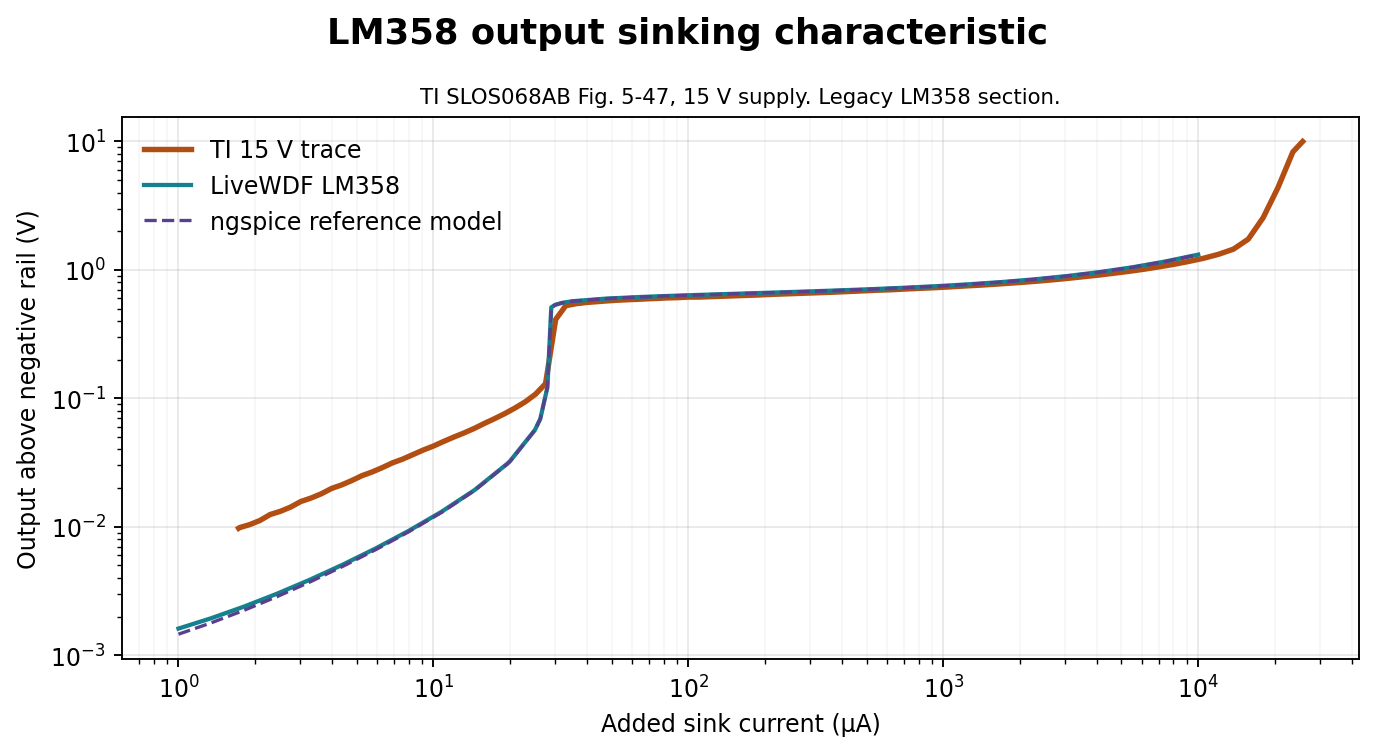

Data behind this chart, as committed beside it:
current_uA, factory_Vout_V, livewdf_Vout_V, ngspice_Vout_V
1.722, 0.009732, 0.002309, 0.002154
1.739, 0.009848, 0.002324, 0.00217
1.905, 0.0104, 0.002488, 0.002333
2.088, 0.01119, 0.002671, 0.002516
2.288, 0.01244, 0.002867, 0.002712
2.514, 0.0132, 0.003092, 0.002937
2.755, 0.01423, 0.00334, 0.003185
3.019, 0.01572, 0.003609, 0.003453
3.308, 0.01671, 0.003901, 0.003746
3.636, 0.01807, 0.004251, 0.004096
3.984, 0.01986, 0.004621, 0.004465
4.366, 0.02117, 0.005022, 0.004868
4.784, 0.02288, 0.005488, 0.005333
5.242, 0.02497, 0.006003, 0.005847
5.762, 0.02674, 0.006585, 0.00643
6.314, 0.02891, 0.007235, 0.007079
6.919, 0.03147, 0.007969, 0.007812
7.581, 0.03363, 0.008776, 0.008621
8.307, 0.03644, 0.009702, 0.009546
9.131, 0.03958, 0.01082, 0.01066
10.01, 0.04248, 0.01203, 0.01187
10.96, 0.04614, 0.0134, 0.01325
12.01, 0.04988, 0.0151, 0.01494
13.16, 0.05367, 0.01701, 0.01686
14.47, 0.0583, 0.01925, 0.01909
15.86, 0.06377, 0.02226, 0.02211
17.37, 0.06943, 0.02577, 0.02561
19.04, 0.07595, 0.02983, 0.02967
20.86, 0.08387, 0.03609, 0.03593
22.93, 0.09393, 0.04564, 0.04548
25.13, 0.1075, 0.05774, 0.05758
27.53, 0.1298, 0.1049, 0.1047
30.17, 0.411, 0.5354, 0.5355
33.06, 0.5267, 0.5595, 0.5596
36.34, 0.5457, 0.5732, 0.5733
39.82, 0.5574, 0.5814, 0.5814
43.63, 0.5653, 0.5896, 0.5897
47.81, 0.5734, 0.5978, 0.5978
52.55, 0.5802, 0.6031, 0.6032
57.58, 0.5857, 0.6083, 0.6084
63.1, 0.5899, 0.6135, 0.6136
69.14, 0.5955, 0.6179, 0.618
75.76, 0.5997, 0.6221, 0.6222
83.27, 0.6054, 0.6265, 0.6266
91.25, 0.6083, 0.6305, 0.6306
99.99, 0.614, 0.6344, 0.6344
109.9, 0.614, 0.6383, 0.6383
125.7, 0.6199, 0.6437, 0.6438
143.7, 0.6258, 0.6491, 0.6492
164.4, 0.6317, 0.6545, 0.6546
187.9, 0.6377, 0.66, 0.66
214.9, 0.6453, 0.6655, 0.6656
245.8, 0.6514, 0.6712, 0.6713
281.1, 0.6576, 0.677, 0.6771
321.4, 0.6638, 0.6832, 0.6833
367.5, 0.6701, 0.6895, 0.6895
420.3, 0.6781, 0.6962, 0.6963
480.7, 0.6861, 0.7032, 0.7033
549.7, 0.6943, 0.7108, 0.7108
628.6, 0.7009, 0.7189, 0.7189
... 28 more rows
